Run: headless pygame with SDL's dummy video driver; simulated clock (each Clock.tick advances the game by its frame time, no real sleeping); random seed 0; keys injected as events and as key.get_pressed() state; no mouse input.
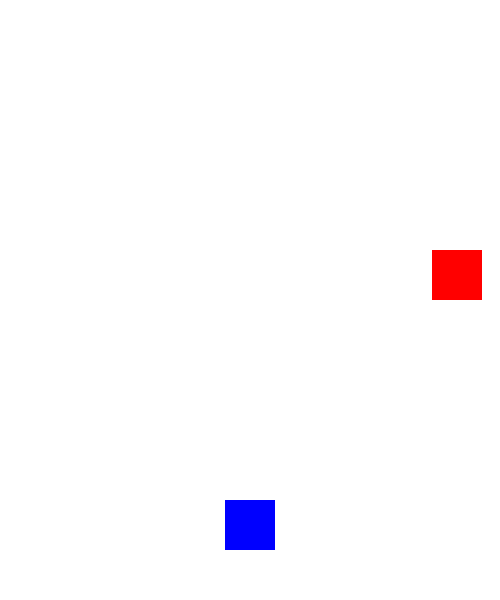
Frame 1 of 2 · flips 1–60 · no input
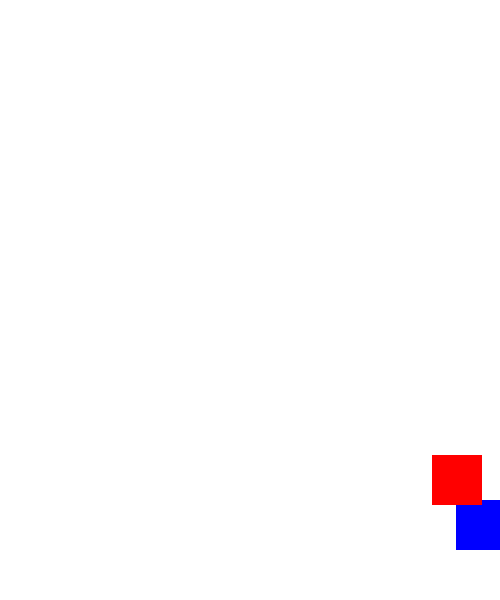
Frame 2 of 2 · flips 61–180 · tapped SPACE, RETURN · held RIGHT (→), D (game ended)

The pygame program that drew these frames:

import pygame
import random

# Initiera pygame
pygame.init()

# Skärmstorlek
WIDTH, HEIGHT = 500, 600
screen = pygame.display.set_mode((WIDTH, HEIGHT))
pygame.display.set_caption("Undvik Hindren")

# Färger
WHITE = (255, 255, 255)
RED = (255, 0, 0)
BLUE = (0, 0, 255)

# Spelarens variabler
player_size = 50
player_x = WIDTH // 2 - player_size // 2
player_y = HEIGHT - 2 * player_size
player_speed = 7

# Hinder
obstacle_width = 50
obstacle_height = 50
obstacle_x = random.randint(0, WIDTH - obstacle_width)
obstacle_y = -obstacle_height
obstacle_speed = 5

# Spelloop
running = True
clock = pygame.time.Clock()
while running:
    screen.fill(WHITE)
    
    for event in pygame.event.get():
        if event.type == pygame.QUIT:
            running = False
    
    # Rörelse
    keys = pygame.key.get_pressed()
    if keys[pygame.K_LEFT] and player_x > 0:
        player_x -= player_speed
    if keys[pygame.K_RIGHT] and player_x < WIDTH - player_size:
        player_x += player_speed
    
    # Hindrets rörelse
    obstacle_y += obstacle_speed
    if obstacle_y > HEIGHT:
        obstacle_y = -obstacle_height
        obstacle_x = random.randint(0, WIDTH - obstacle_width)
    
    # Kollision
    if (player_x < obstacle_x + obstacle_width and
        player_x + player_size > obstacle_x and
        player_y < obstacle_y + obstacle_height and
        player_y + player_size > obstacle_y):
        running = False
    
    # Rita objekt
    pygame.draw.rect(screen, BLUE, (player_x, player_y, player_size, player_size))
    pygame.draw.rect(screen, RED, (obstacle_x, obstacle_y, obstacle_width, obstacle_height))
    
    pygame.display.flip()
    clock.tick(30)

pygame.quit()
